Image classification data set "Hand-Gesture-Recognizer" (Rahul2k/Hand-Gesture-Recognizer on GitHub). Class labels (4): fist, one finger, perfect sign, two fingers.

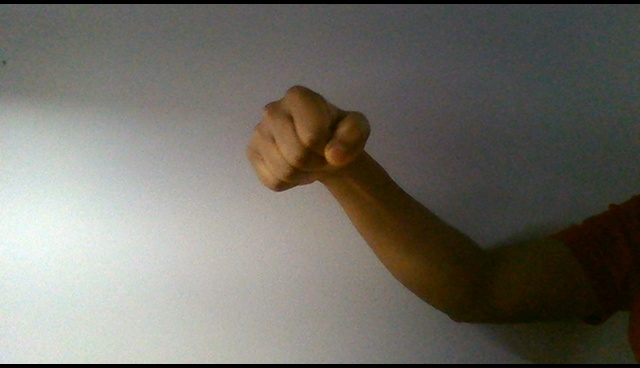
Label: fist

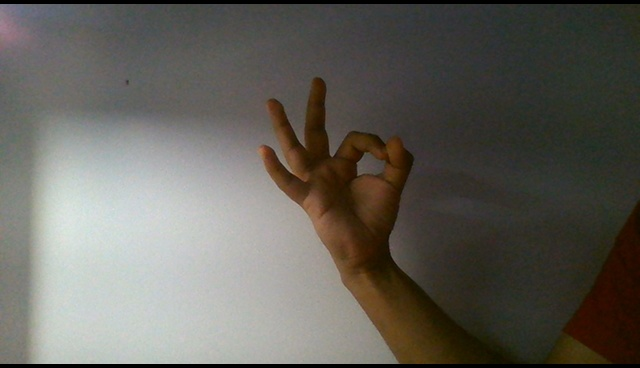
Label: perfect sign

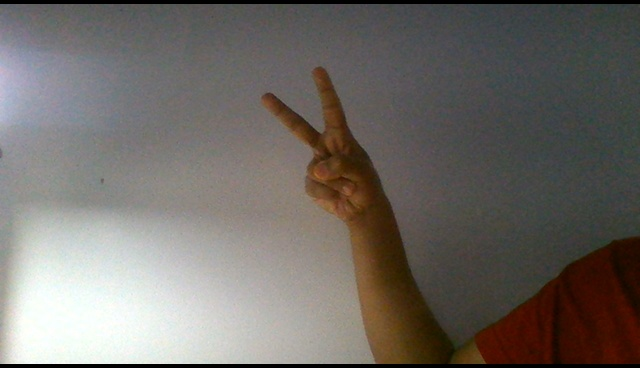
Label: two fingers

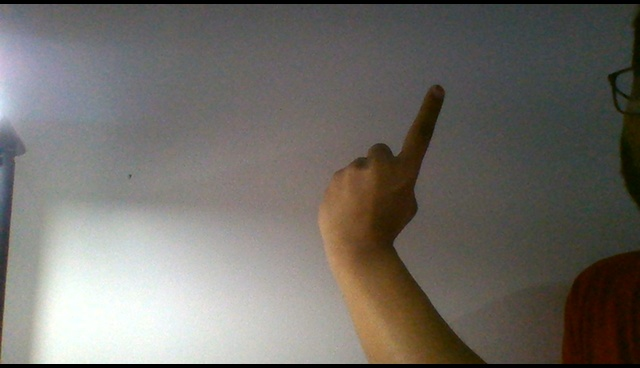
Label: one finger

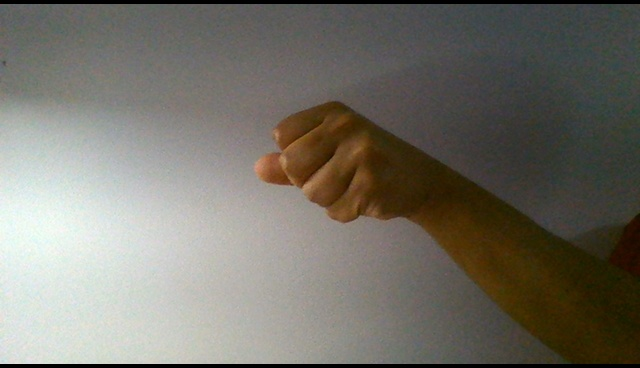
Label: fist

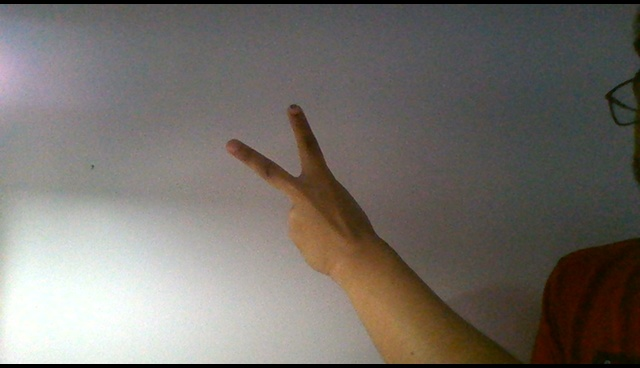
Label: two fingers
